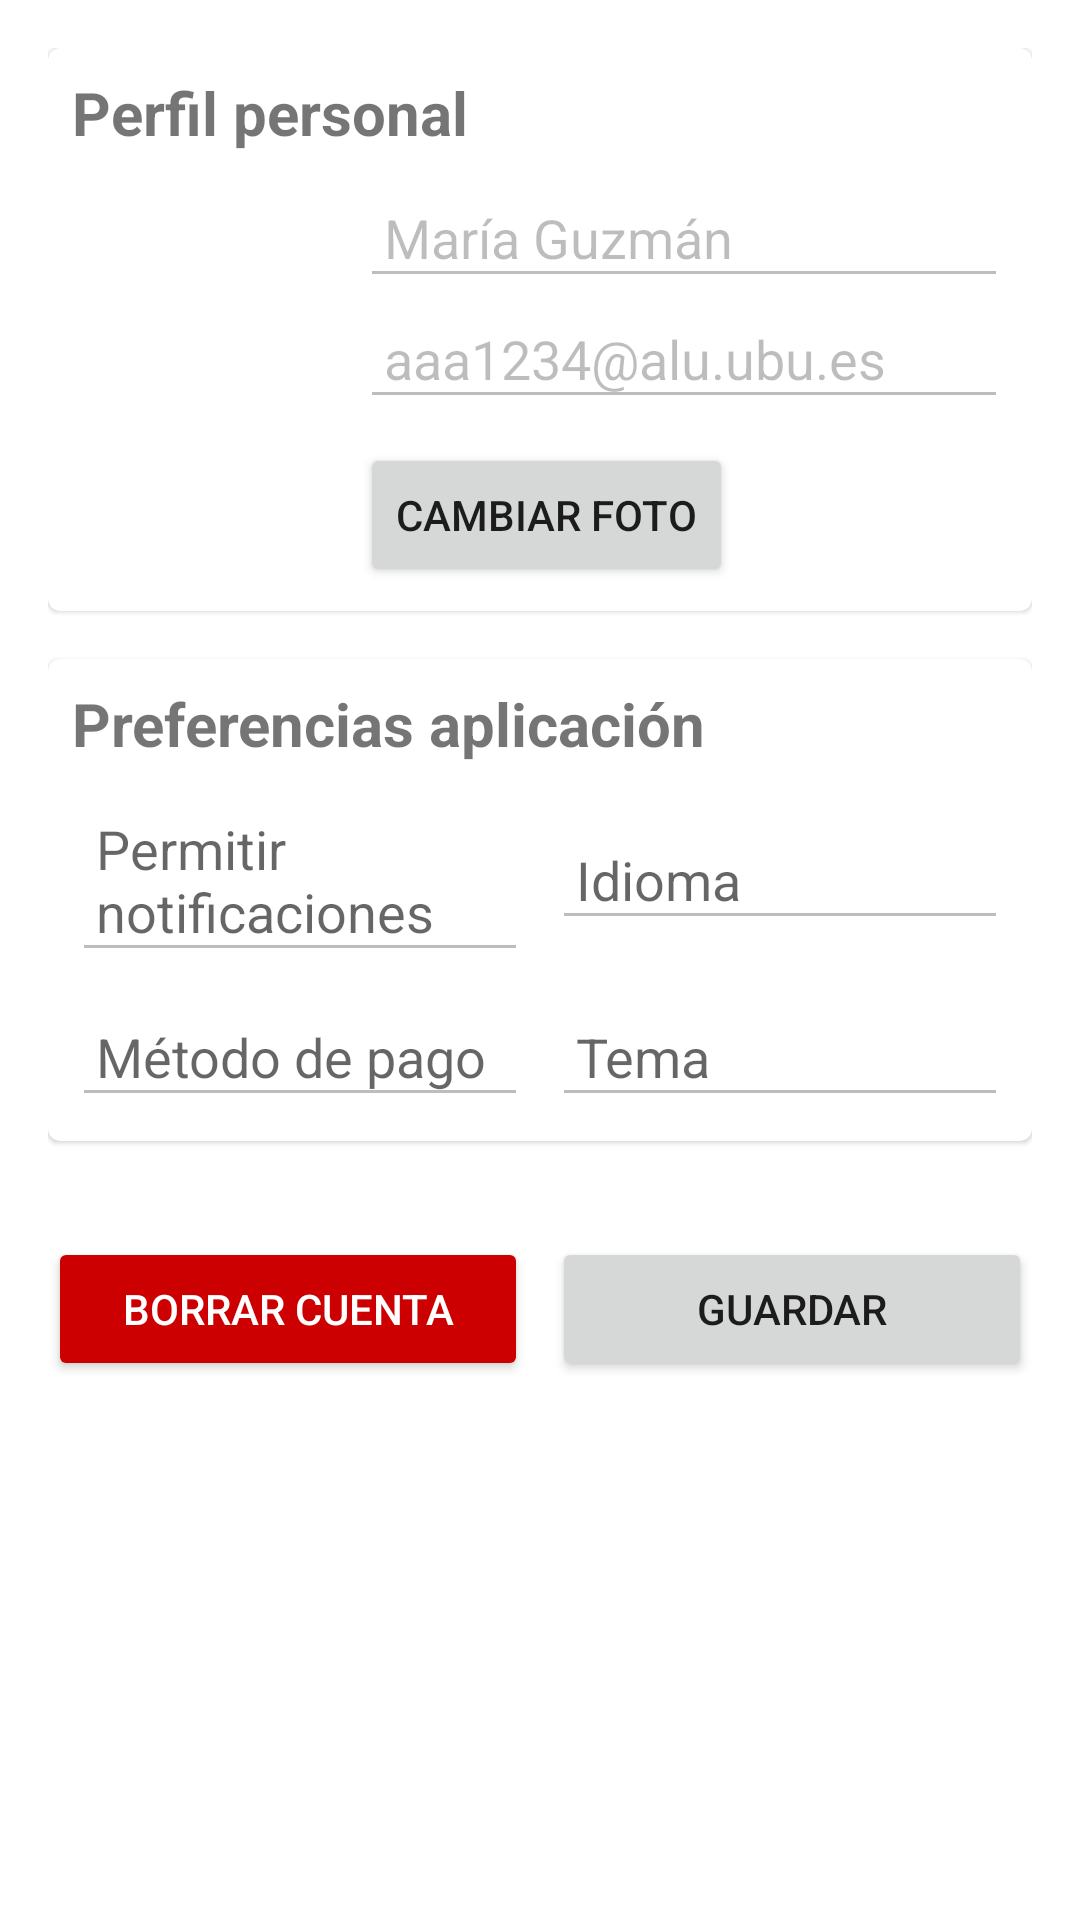

The Android layout XML behind this screen, and the referenced resources:
<!-- AndroidManifest.xml: application theme Theme.Hello_world -->
<!-- res/layout/fragment_configuracion.xml -->
<?xml version="1.0" encoding="utf-8"?>
<FrameLayout xmlns:android="http://schemas.android.com/apk/res/android"
    xmlns:tools="http://schemas.android.com/tools"
    android:id="@+id/main"
    android:layout_width="match_parent"
    android:layout_height="match_parent"
    tools:context=".Configuracion">

    <ScrollView
        android:layout_width="match_parent"
        android:layout_height="match_parent"
        android:padding="16dp">

        <LinearLayout
            android:layout_width="match_parent"
            android:layout_height="wrap_content"
            android:orientation="vertical"
            android:spacing="16dp">

            
            <com.google.android.material.card.MaterialCardView
                android:layout_width="match_parent"
                android:layout_height="wrap_content"
                android:layout_marginBottom="16dp">

                <LinearLayout
                    android:layout_width="match_parent"
                    android:layout_height="wrap_content"
                    android:orientation="vertical"
                    android:padding="8dp">

                    <TextView
                        android:layout_width="wrap_content"
                        android:layout_height="wrap_content"
                        android:paddingBottom="8dp"
                        android:text="Perfil personal"
                        android:textSize="20sp"
                        android:textStyle="bold" />

                    <LinearLayout
                        android:layout_width="match_parent"
                        android:layout_height="wrap_content"
                        android:gravity="center_vertical"
                        android:orientation="horizontal">

                        <ImageView
                            android:layout_width="80dp"
                            android:layout_height="80dp"
                            android:src="@drawable/baseline_account_circle_24" />

                        <LinearLayout
                            android:layout_width="0dp"
                            android:layout_height="wrap_content"
                            android:layout_weight="1"
                            android:orientation="vertical"
                            android:paddingStart="16dp">

                            <EditText
                                android:layout_width="match_parent"
                                android:layout_height="wrap_content"
                                android:enabled="false"
                                android:hint="Nombre público"
                                android:padding="8dp"
                                android:text="María Guzmán" />

                            <EditText
                                android:layout_width="match_parent"
                                android:layout_height="wrap_content"
                                android:enabled="false"
                                android:hint="Correo electrónico"
                                android:padding="8dp"
                                android:text="aaa1234@alu.ubu.es" />

                            <Button
                                android:id="@+id/btnCambiarFoto"
                                android:layout_width="wrap_content"
                                android:layout_height="wrap_content"
                                android:layout_marginTop="8dp"
                                android:text="Cambiar foto" />
                        </LinearLayout>
                    </LinearLayout>
                </LinearLayout>
            </com.google.android.material.card.MaterialCardView>

            
            <com.google.android.material.card.MaterialCardView
                android:layout_width="match_parent"
                android:layout_height="wrap_content"
                android:layout_marginBottom="16dp"
                android:padding="8dp">

                <LinearLayout
                    android:layout_width="match_parent"
                    android:layout_height="wrap_content"
                    android:orientation="vertical"
                    android:padding="8dp">

                    <TextView
                        android:layout_width="wrap_content"
                        android:layout_height="wrap_content"
                        android:paddingBottom="8dp"
                        android:text="Preferencias aplicación"
                        android:textSize="20sp"
                        android:textStyle="bold" />

                    <LinearLayout
                        android:layout_width="match_parent"
                        android:layout_height="wrap_content"
                        android:orientation="horizontal"
                        android:weightSum="2">

                        <EditText
                            android:layout_width="0dp"
                            android:layout_height="wrap_content"
                            android:layout_weight="1"
                            android:enabled="false"
                            android:hint="Permitir notificaciones"
                            android:padding="8dp" />

                        <EditText
                            android:layout_width="0dp"
                            android:layout_height="wrap_content"
                            android:layout_marginStart="8dp"
                            android:layout_weight="1"
                            android:enabled="false"
                            android:hint="Idioma"
                            android:padding="8dp" />
                    </LinearLayout>

                    <LinearLayout
                        android:layout_width="match_parent"
                        android:layout_height="wrap_content"
                        android:layout_marginTop="8dp"
                        android:orientation="horizontal"
                        android:weightSum="2">

                        <EditText
                            android:layout_width="0dp"
                            android:layout_height="wrap_content"
                            android:layout_weight="1"
                            android:enabled="false"
                            android:hint="Método de pago"
                            android:padding="8dp" />

                        <EditText
                            android:layout_width="0dp"
                            android:layout_height="wrap_content"
                            android:layout_marginStart="8dp"
                            android:layout_weight="1"
                            android:enabled="false"
                            android:hint="Tema"
                            android:padding="8dp" />
                    </LinearLayout>
                </LinearLayout>
            </com.google.android.material.card.MaterialCardView>

            
            <LinearLayout
                android:layout_width="match_parent"
                android:layout_height="wrap_content"
                android:orientation="horizontal"
                android:weightSum="2"
                android:paddingTop="16dp">

                <Button
                    android:id="@+id/btnBorrarCuenta"
                    android:layout_width="0dp"
                    android:layout_height="wrap_content"
                    android:layout_weight="1"
                    android:text="Borrar cuenta"
                    android:backgroundTint="@android:color/holo_red_dark"
                    android:textColor="@android:color/white"
                    android:padding="12dp"/>

                <Button
                    android:id="@+id/btnGuardarCambios"
                    android:layout_width="0dp"
                    android:layout_height="wrap_content"
                    android:layout_weight="1"
                    android:text="Guardar"
                    android:padding="12dp"
                    android:layout_marginStart="8dp"/>
            </LinearLayout>

        </LinearLayout>
    </ScrollView>

</FrameLayout>
<!-- resources referenced by this layout -->
<resources>
  <style name="Theme.Hello_world" parent="Theme.MaterialComponents.DayNight.NoActionBar">
          
          <item name="colorPrimary">@color/purple_500</item>
          <item name="colorPrimaryVariant">@color/purple_700</item>
          <item name="colorOnPrimary">@color/white</item>
          
          <item name="colorSecondary">@color/teal_200</item>
          <item name="colorSecondaryVariant">@color/teal_700</item>
          <item name="colorOnSecondary">@color/black</item>
          
          <item name="android:statusBarColor">?attr/colorPrimaryVariant</item>
          
      </style>
  <!-- not gathered from this repository: default colours our renderer supplied (Android Studio template values) -->
  <color name="purple_500">#FF6200EE</color>
  <color name="purple_700">#FF3700B3</color>
  <color name="teal_200">#FF03DAC5</color>
  <color name="teal_700">#FF018786</color>
  <color name="black">#FF000000</color>
  <color name="white">#FFFFFFFF</color>
</resources>
